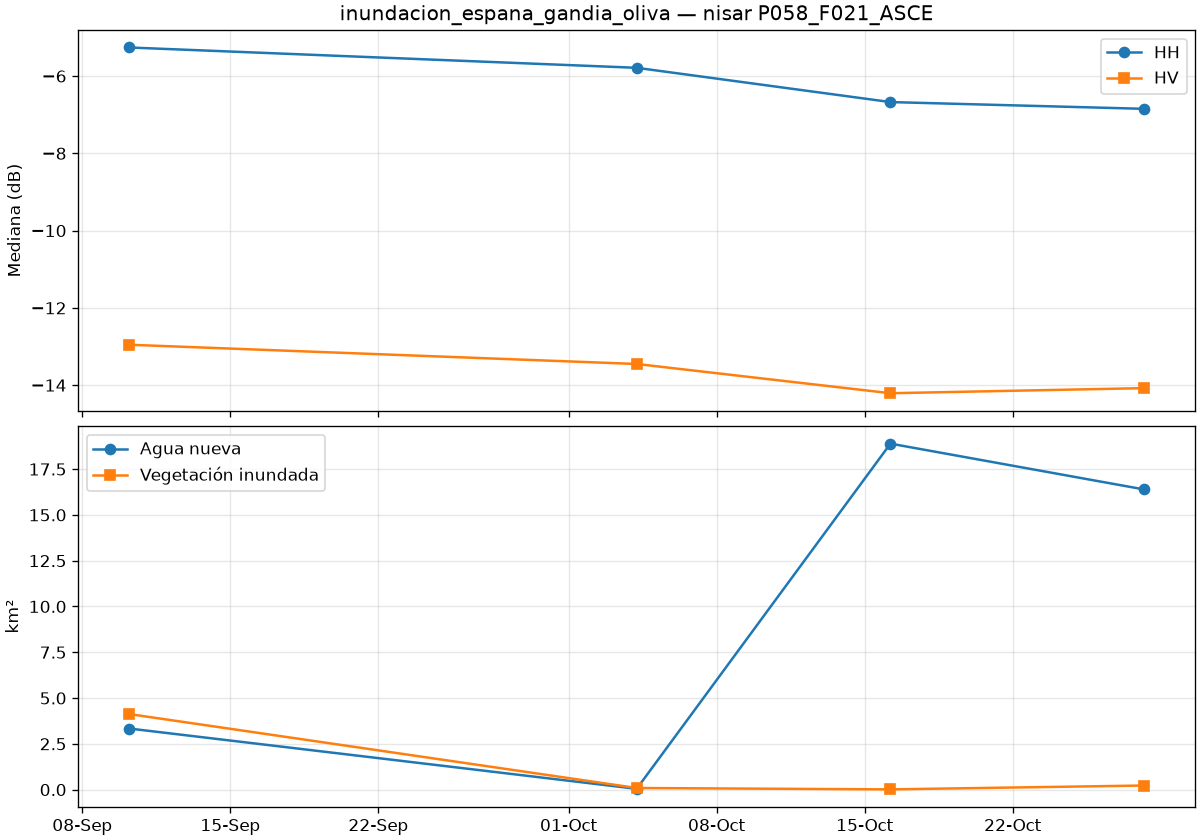

Source data for this figure (header and first rows):
date, is_baseline, co_median_db, cross_median_db, valid_pct, new_water_km2, flooded_veg_km2, permanent_water_km2, flood_total_km2
2026-09-10T05:06:51Z, True, -5.26, -12.95, 100.0, 3.336, 4.126, 2.234, 7.462
2026-10-04T05:06:52Z, True, -5.786, -13.45, 100.0, 0.043, 0.088, 0.075, 0.131
2026-10-16T05:06:52Z, True, -6.673, -14.21, 100.0, 18.89, 0.013, 2.29, 18.9
2026-10-28T05:06:52Z, False, -6.848, -14.08, 100.0, 16.39, 0.224, 1.424, 16.61
